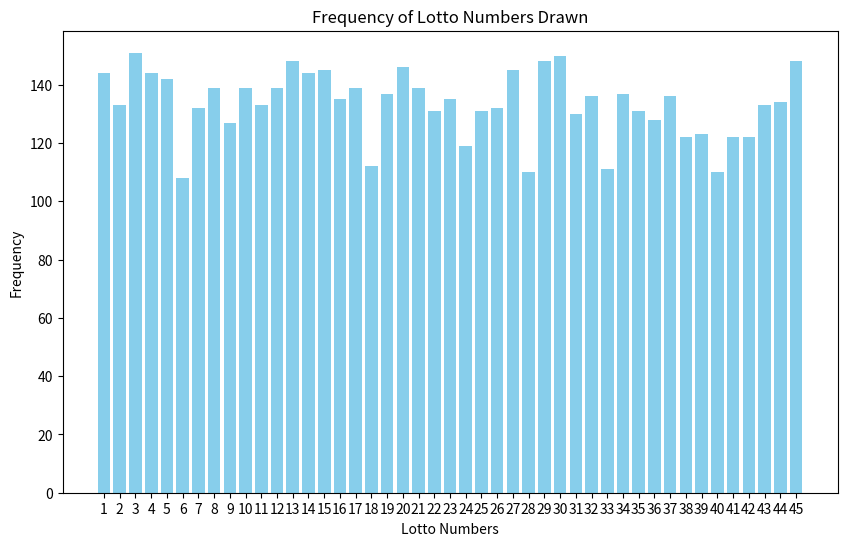

Write the Python code that produced this figure.
import random
import matplotlib.pyplot as plt

def lotto_ziehung():
    lotto_zahlen = [i+1 for i in range(45)]
    ziehung = list()

    for i in range(6):
        random_number = lotto_zahlen[random.randint(0, 44)]
        ziehung.append(random_number)
        lotto_zahlen[random_number - 1], lotto_zahlen[-1 - i] = lotto_zahlen[-1 - i], lotto_zahlen[random_number - 1]
    return ziehung

def  lottoziehung_statistik():
    my_dictionary = {i: 0 for i in range(45)}
    for i in range(1000):
        jetzige_zahlen = lotto_ziehung()
        for j in jetzige_zahlen:
            my_dictionary[j - 1] += 1

    keys = [key + 1 for key in my_dictionary.keys()]  # Numbers from 1 to 45
    values = my_dictionary.values()
    plt.figure(figsize=(10, 6))
    plt.bar(keys, values, color='skyblue')
    plt.xlabel('Lotto Numbers')
    plt.ylabel('Frequency')
    plt.title('Frequency of Lotto Numbers Drawn')
    plt.xticks(keys)
    return plt.show()

lottoziehung_statistik()


